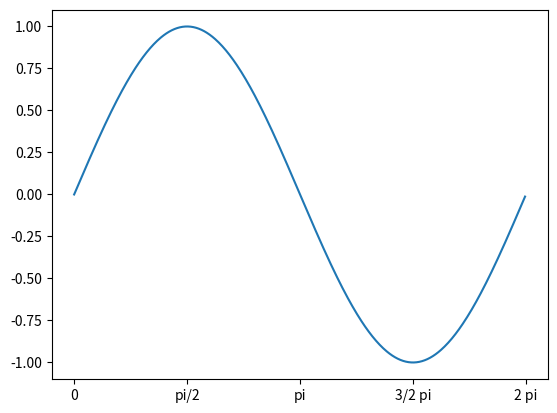

Reproduce this figure in Python.
import matplotlib.pyplot as plt
from math import sin, pi

def seno_list(points):
    y = []
    for i in range(points):
        y.append(sin(i * 2 * pi / points))
    return y


POINTS = 500
y = seno_list(POINTS)
plt.plot(y) # Dibuja el gráfico
# Indico, en el eje x en qué coordenadas quiero las etiquetas:
#    Primer parámetro: las posiciones de los 500 puntos que quiero colocar las etiquetas
#    Segundo parámetro: Las etiquetas a colocar
plt.xticks([0, POINTS/4, POINTS/2, POINTS * 3 / 4, POINTS], ['0', 'pi/2', 'pi', '3/2 pi', '2 pi'])
# Aleterantiva al anterior si en vez de en base a pi, al valor aproximado de pi redondeado a dos cifras decimales
# plt.xticks([0, POINTS/4, POINTS/2, POINTS * 3 / 4, POINTS], [0, round(pi/2, 2), round(pi, 2), round((pi * 3)/2, 2), round(2 * pi, 2)])
plt.show()